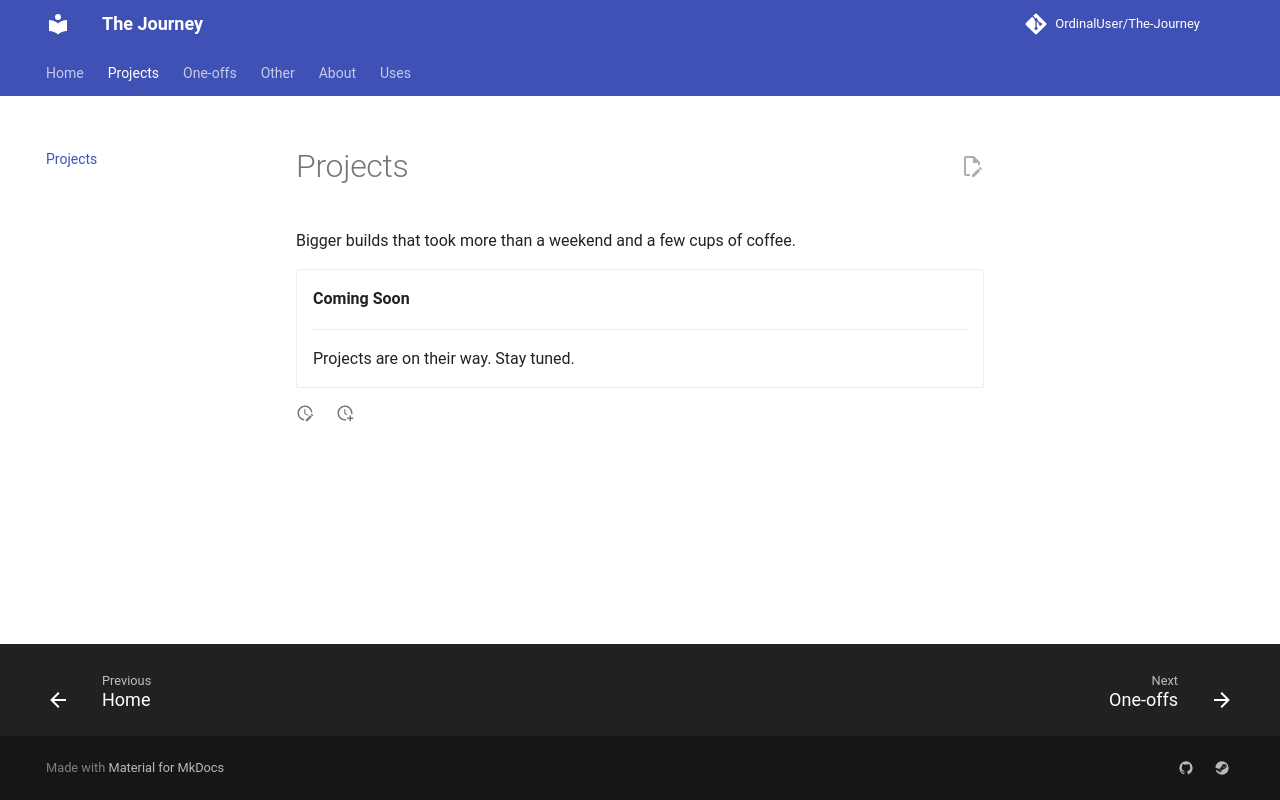

repository: OrdinalUser/The-Journey · page: projects/index.html · generator: mkdocs

# Projects

Bigger builds that took more than a weekend and a few cups of coffee.

<div class="grid cards" markdown>

-   **Coming Soon**

    ---

    Projects are on their way. Stay tuned.

</div>
